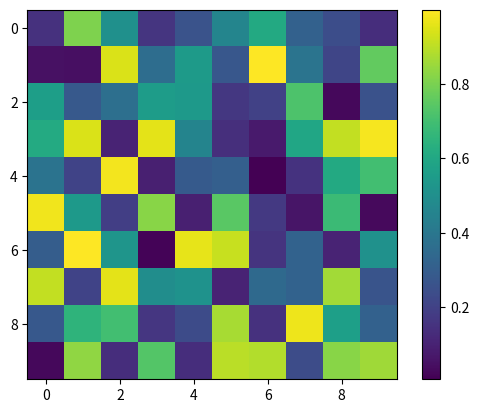

This chart was generated by the following Python code:
import numpy as np
import matplotlib.pyplot as plt

data = np.random.random((10, 10))
plt.imshow(data)
plt.colorbar()

plt.show()